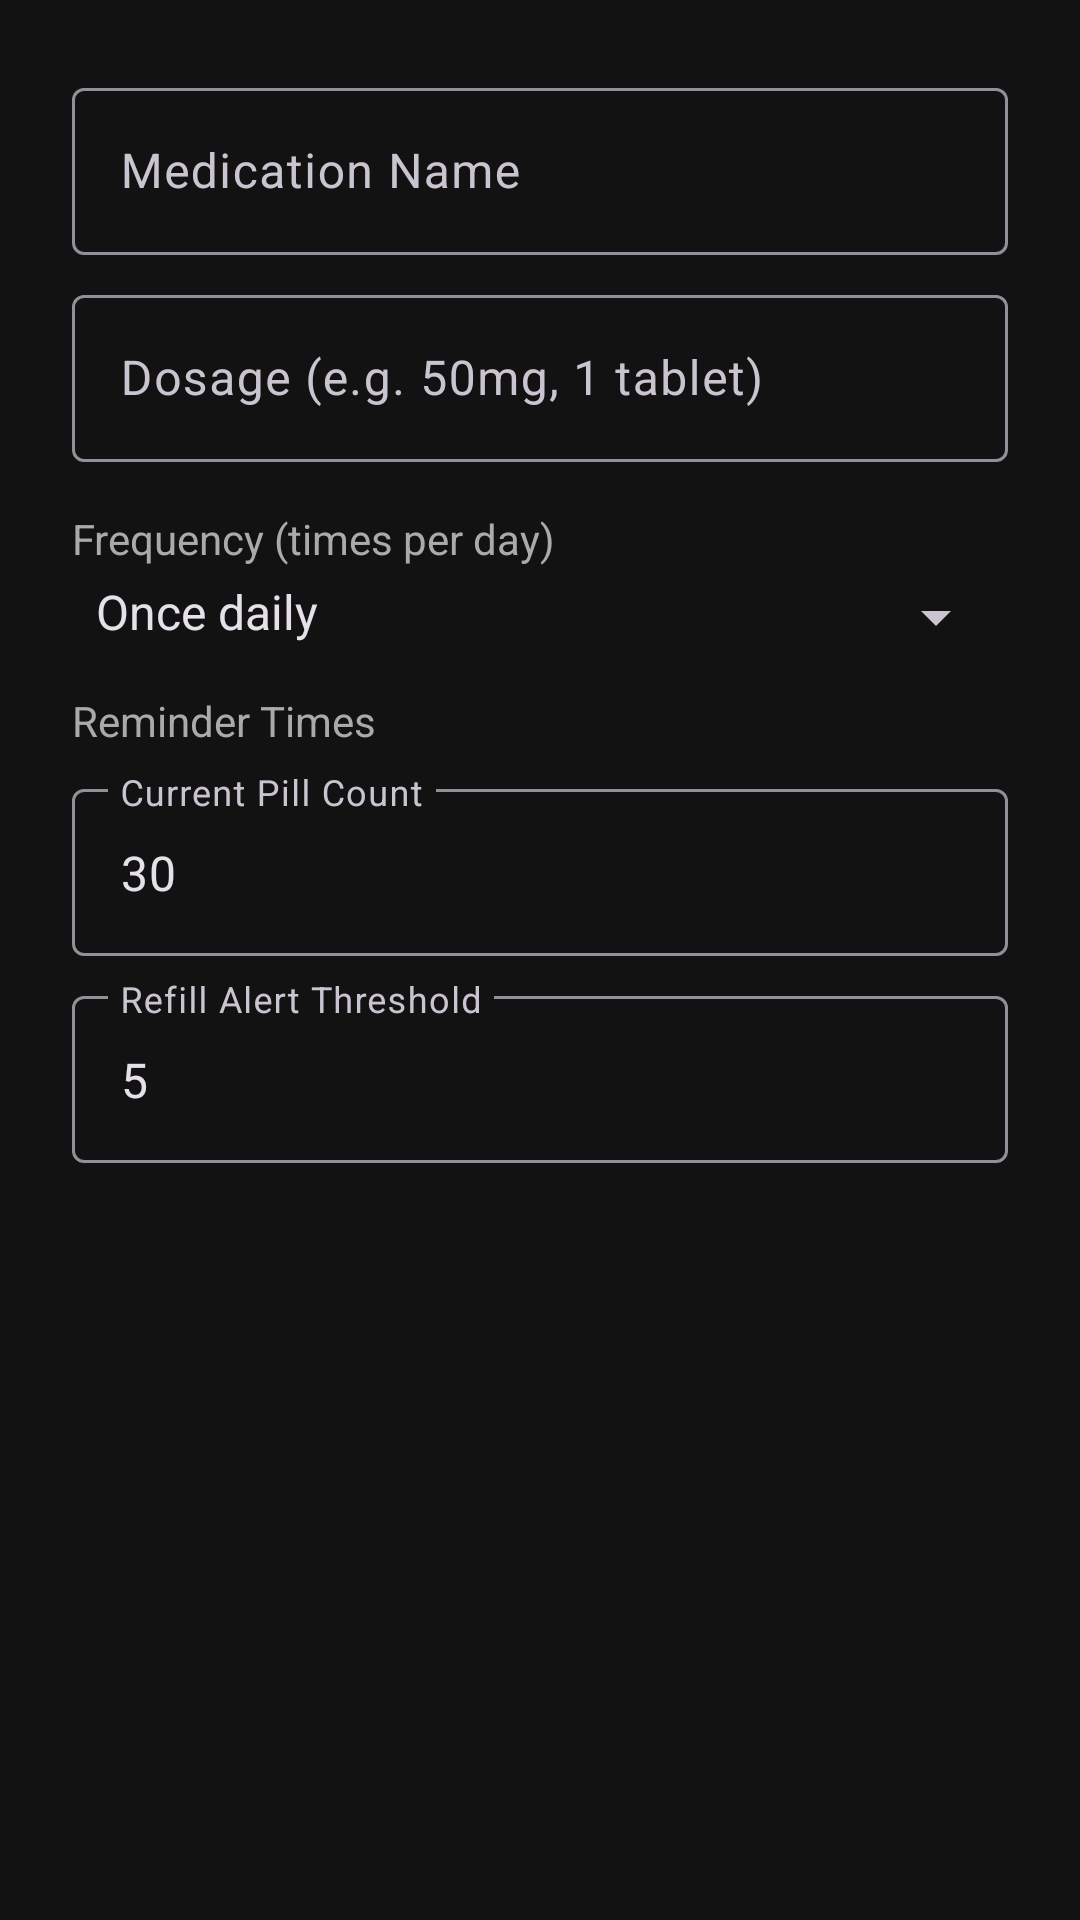

Layout XML and referenced resources for this Android screen:
<!-- AndroidManifest.xml: application theme Theme.MedTracker -->
<!-- res/layout/dialog_add_med.xml -->
<?xml version="1.0" encoding="utf-8"?>
<ScrollView xmlns:android="http://schemas.android.com/apk/res/android"
    android:layout_width="match_parent"
    android:layout_height="match_parent">

    <LinearLayout
        android:layout_width="match_parent"
        android:layout_height="wrap_content"
        android:orientation="vertical"
        android:padding="24dp">

        <com.google.android.material.textfield.TextInputLayout
            android:layout_width="match_parent"
            android:layout_height="wrap_content"
            android:hint="Medication Name">

            <com.google.android.material.textfield.TextInputEditText
                android:id="@+id/input_med_name"
                android:layout_width="match_parent"
                android:layout_height="wrap_content"
                android:inputType="textCapWords"/>

        </com.google.android.material.textfield.TextInputLayout>

        <com.google.android.material.textfield.TextInputLayout
            android:layout_width="match_parent"
            android:layout_height="wrap_content"
            android:hint="Dosage (e.g. 50mg, 1 tablet)"
            android:layout_marginTop="8dp">

            <com.google.android.material.textfield.TextInputEditText
                android:id="@+id/input_dosage"
                android:layout_width="match_parent"
                android:layout_height="wrap_content"
                android:inputType="textCapSentences"/>

        </com.google.android.material.textfield.TextInputLayout>

        <TextView
            android:layout_width="match_parent"
            android:layout_height="wrap_content"
            android:text="Frequency (times per day)"
            android:textSize="14sp"
            android:textColor="@android:color/darker_gray"
            android:paddingTop="16dp"/>

        <Spinner
            android:id="@+id/spinner_frequency"
            android:layout_width="match_parent"
            android:layout_height="wrap_content"
            android:entries="@array/frequency_options"
            android:paddingTop="4dp"
            android:paddingBottom="8dp"/>

        <TextView
            android:layout_width="match_parent"
            android:layout_height="wrap_content"
            android:text="Reminder Times"
            android:textSize="14sp"
            android:textColor="@android:color/darker_gray"
            android:paddingTop="8dp"/>

        <LinearLayout
            android:id="@+id/times_container"
            android:layout_width="match_parent"
            android:layout_height="wrap_content"
            android:orientation="vertical"/>

        <com.google.android.material.textfield.TextInputLayout
            android:layout_width="match_parent"
            android:layout_height="wrap_content"
            android:hint="Current Pill Count"
            android:layout_marginTop="8dp">

            <com.google.android.material.textfield.TextInputEditText
                android:id="@+id/input_pill_count"
                android:layout_width="match_parent"
                android:layout_height="wrap_content"
                android:inputType="number"
                android:text="30"/>

        </com.google.android.material.textfield.TextInputLayout>

        <com.google.android.material.textfield.TextInputLayout
            android:layout_width="match_parent"
            android:layout_height="wrap_content"
            android:hint="Refill Alert Threshold"
            android:layout_marginTop="8dp">

            <com.google.android.material.textfield.TextInputEditText
                android:id="@+id/input_refill_threshold"
                android:layout_width="match_parent"
                android:layout_height="wrap_content"
                android:inputType="number"
                android:text="5"/>

        </com.google.android.material.textfield.TextInputLayout>

    </LinearLayout>

</ScrollView>
<!-- resources referenced by this layout -->
<resources>
  <string-array name="frequency_options">
          <item>Once daily</item>
          <item>Twice daily</item>
          <item>Three times daily</item>
          <item>Four times daily</item>
      </string-array>
  <style name="Theme.MedTracker" parent="Theme.Material3.Dark">
          <item name="colorPrimary">@color/primary</item>
          <item name="colorPrimaryDark">@color/primary_dark</item>
          <item name="colorPrimaryVariant">@color/primary_variant</item>
          <item name="colorSurface">@color/surface_dark</item>
          <item name="android:colorBackground">@color/background_dark</item>
          <item name="android:statusBarColor">@color/background_dark</item>
          <item name="android:navigationBarColor">@color/surface_dark</item>
      </style>
  <color name="primary">#6750A4</color>
  <color name="primary_dark">#4F378B</color>
  <color name="primary_variant">#D0BCFF</color>
  <color name="surface_dark">#1C1B1F</color>
  <color name="background_dark">#121212</color>
</resources>
